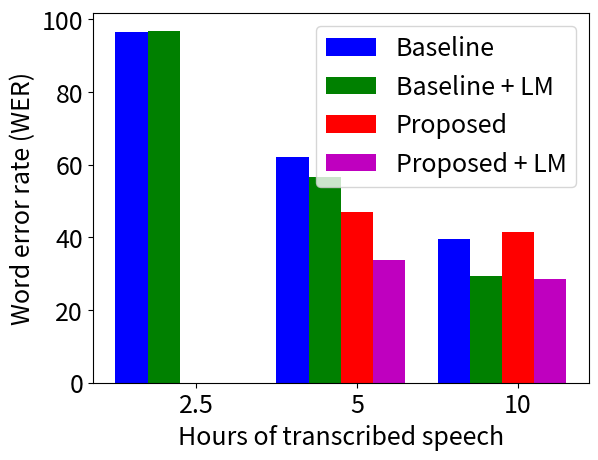

Generate this figure with matplotlib:
# python compare_outputs.py <utt_index> <h>

#import numpy as np
#import numpy.matlib as matlib
#import scipy.signal as signal
#import matplotlib as mpl
import matplotlib as mpl
mpl.use('Agg')
import matplotlib.pyplot as plt
import matplotlib.ticker as ticker
import numpy as np

mpl.rcParams.update({'font.size': 18})

'''
        input_data = reshape_data(X_test, X_test, utt_index)
        fig = plt.imshow(np.flipud(input_data))
        plt.colorbar()
        plt.title('Original Input')
        plt.savefig(h + '.' + str(utt_index) + '.orig.png')
        plt.clf()
'''

'''
    fig = plt.imshow(np.flipud(output))
    plt.colorbar()
    if seg_level == 2:
        plt.title('(word) output ' + str(test_seg_types[i]))
        plt.savefig(h + '.word.' + str(utt_index) + '.' + str(test_seg_types[i]) + '.png')
    else:
        plt.title('(phone) output ' + str(test_seg_types[i]))
        plt.savefig(h + '.phone.' + str(utt_index) + '.' + str(test_seg_types[i]) + '.png')
    plt.clf()
'''
saveBaseline = False
saveLM = False
saveLMCompare = True
saveCompare = False

hrs = np.array([2.5, 5, 10, 20, 40, 80])
cer_base = np.array([83.4, 31.4, 16.4, 11.3, 7.8, 5.8])
wer_base = np.array([96.6, 62.2, 39.5, 30.0, 21.6, 16.6])
wer_base_lm = np.array([96.9, 56.7, 29.3, 21.2, 13.7, 10.5])

cer_adv = np.array([42.0, 21.7, 16.6])
wer_adv = np.array([69.0, 47.6, 38.4])

cer_full = np.array([32.9, 19.8, 14.8])
wer_full = np.array([62.7, 45.8, 36.0])
wer_full_lm = np.array([57.8, 35.5, 24.3])

wer_lm_adv = np.array([0, 47.1, 41.4])
wer_lm_adv_lm = np.array([0, 33.9, 28.5])

if saveBaseline:
    plt.figure()
    _, ax = plt.subplots()
    plt.plot(hrs, wer_base, 'b', label='word error rate (WER)')
    plt.plot(hrs, cer_base, 'g', label='character error rate (CER)')
    plt.axis([2, 100, 0, 100])
    plt.xscale('log')
    plt.xticks(hrs)
    ax.xaxis.set_ticklabels(hrs)
    ax.legend()
    plt.xlabel('Hours of transcribed speech')
    plt.ylabel('Error rate')
    plt.savefig('corpussize.png')

if saveLM:
    plt.figure()
    _, ax = plt.subplots()
    plt.plot(hrs, wer_base, label='Baseline')
    plt.plot(hrs, wer_base_lm, label='Baseline + LM')
    plt.plot(hrs[:3], wer_full, label='Semi-Supervised')
    plt.plot(hrs[:3], wer_full_lm, label='Semi-Supervised + LM')
    plt.axis([2, 85, 0, 100])
    plt.xscale('log')
    plt.xticks(hrs)
    ax.xaxis.set_ticklabels(hrs)
    ax.legend()
    plt.xlabel('Hours of transcribed speech')
    plt.ylabel('Word error rate (WER)')
    plt.savefig('compareLM.png')

    bar_width=0.2
    plt.figure()
    _, ax = plt.subplots()
    ax.bar(np.arange(6), wer_base, bar_width, color='b', label='Baseline')
    ax.bar(np.arange(6)+bar_width, wer_base_lm, bar_width, color='g', label='Baseline + LM')
    ax.bar(np.arange(3)+2*bar_width, wer_full, bar_width, color='r', label='Proposed')
    ax.bar(np.arange(3)+3*bar_width, wer_full_lm, bar_width, color='m', label='Proposed + LM')
    ax.set_xticks(np.arange(6) + 2 * bar_width)
    ax.set_xticklabels(('2.5', '5', '10', '20', '40', '80'))
    ax.legend()
    plt.xlabel('Hours of transcribed speech')
    plt.ylabel('Word error rate (WER)')
    plt.savefig('compareLMBar.png')

    plt.figure()
    _, ax = plt.subplots()
    ax.bar(np.arange(3), wer_base[:3], bar_width, color='b', label='Baseline')
    ax.bar(np.arange(3)+bar_width, wer_base_lm[:3], bar_width, color='g', label='Baseline + LM')
    ax.bar(np.arange(3)+2*bar_width, wer_full, bar_width, color='r', label='Proposed')
    ax.bar(np.arange(3)+3*bar_width, wer_full_lm, bar_width, color='m', label='Proposed + LM')
    ax.set_xticks(np.arange(3) + 2 * bar_width)
    ax.set_xticklabels(('2.5', '5', '10'))
    ax.legend()
    plt.xlabel('Hours of transcribed speech')
    plt.ylabel('Word error rate (WER)')
    plt.savefig('compareLMBarLow.png')

if saveLMCompare:

    bar_width=0.2

    plt.figure()
    _, ax = plt.subplots()
    ax.bar(np.arange(3), wer_base[:3], bar_width, color='b', label='Baseline')
    ax.bar(np.arange(3)+bar_width, wer_base_lm[:3], bar_width, color='g', label='Baseline + LM')
    ax.bar(np.arange(3)+2*bar_width, wer_lm_adv, bar_width, color='r', label='Proposed')
    ax.bar(np.arange(3)+3*bar_width, wer_lm_adv_lm, bar_width, color='m', label='Proposed + LM')
    ax.set_xticks(np.arange(3) + 2 * bar_width)
    ax.set_xticklabels(('2.5', '5', '10'))
    ax.legend()
    plt.xlabel('Hours of transcribed speech')
    plt.ylabel('Word error rate (WER)')
    plt.savefig('compareLMtoMine.png')

if saveCompare:
    plt.figure()
    _, ax = plt.subplots()
    plt.plot(hrs[:3], wer_base[:3], label='Baseline')
    plt.plot(hrs[:3], wer_adv, label='Simple Model')
    plt.plot(hrs[:3], wer_full, label='Complete Model')
    plt.axis([2, 12, 0, 100])
    plt.xscale('log')
    plt.xticks(hrs[:3])
    ax.xaxis.set_ticklabels(hrs[:3])
    ax.legend()
    plt.xlabel('Hours of transcribed speech')
    plt.ylabel('Word error rate (WER)')
    plt.savefig('compare.png')

    plt.figure()
    _, ax = plt.subplots()
    plt.plot(hrs[:3], cer_base[:3], label='Baseline')
    plt.plot(hrs[:3], cer_adv, label='Simple Model')
    plt.plot(hrs[:3], cer_full, label='Complete Model')
    plt.axis([2, 12, 0, 100])
    plt.xscale('log')
    plt.xticks(hrs[:3])
    ax.xaxis.set_ticklabels(hrs[:3])
    ax.legend()
    plt.xlabel('Hours of transcribed speech')
    plt.ylabel('Character error rate (CER)')
    plt.savefig('compare_cer.png')

    plt.figure()
    bar_width = 0.25
    _, ax = plt.subplots()
    ax.bar(np.arange(3), wer_base[:3], bar_width, color='b', alpha=0.3, label='Baseline')
    ax.bar(np.arange(3)+bar_width, wer_adv, bar_width, color='g', alpha=0.3, label='Simplified Model [2]')
    ax.bar(np.arange(3)+2*bar_width, wer_full, bar_width, color='r', alpha=0.3, label='Proposed Full Model')
    #plt.axis([2, 12, 0, 100])
    ax.set_xticks(np.arange(3) + 3 * bar_width / 2)
    ax.set_xticklabels(('2.5', '5', '10'))
    ax.legend()
    plt.xlabel('Hours of transcribed speech')
    plt.ylabel('Word error rate (WER)')
    plt.savefig('compare_bar.png')

    plt.figure()
    bar_width = 0.25
    _, ax = plt.subplots()
    #ax.bar(np.arange(3), wer_base[:3]/wer_base[:3], bar_width, color='b', alpha=0.3, label='Baseline')
    ax.bar(np.arange(3)+bar_width, wer_adv/wer_base[:3], bar_width, color='g', alpha=0.3, label='Simple Model')
    ax.bar(np.arange(3)+2*bar_width, wer_full/wer_base[:3], bar_width, color='r', alpha=0.3, label='Complete Model')
    #plt.axis([2, 12, 0, 100])
    ax.set_xticks(np.arange(3) + 3 * bar_width / 2)
    ax.set_xticklabels(('2.5', '5', '10'))
    ax.legend(loc=2)
    plt.xlabel('Hours of transcribed speech')
    plt.ylabel('Relative word error rate (WER)')
    plt.savefig('compare_bar_rel.png')

    plt.figure()
    bar_width = 0.25
    _, ax = plt.subplots()
    ax.bar(np.arange(3), cer_base[:3], bar_width, color='b', alpha=0.3, label='Baseline')
    ax.bar(np.arange(3)+bar_width, cer_adv, bar_width, color='g', alpha=0.3, label='Simple Model')
    ax.bar(np.arange(3)+2*bar_width, cer_full, bar_width, color='r', alpha=0.3, label='Complete Model')
    #plt.axis([2, 12, 0, 100])
    ax.set_xticks(np.arange(3) + 3 * bar_width / 2)
    ax.set_xticklabels(('2.5', '5', '10'))
    ax.legend()
    plt.xlabel('Hours of transcribed speech')
    plt.ylabel('Character error rate (CER)')
    plt.savefig('compare_cer_bar.png')

'''
plt.figure()
_, ax = plt.subplots()
plt.plot(hrs, cer_base, 'b')
plt.plot(hrs_adv, cer_adv, 'r')
plt.axis([2, 100, 0, 100])
plt.xscale('log')
plt.xticks(hrs)
ax.xaxis.set_ticklabels(hrs)
plt.xlabel('Hours of transcribed speech')
plt.ylabel('CER')
plt.savefig('CER.png')

plt.figure()
_, ax = plt.subplots()
plt.plot(hrs, wer_base, 'b')
plt.plot(hrs_adv, wer_adv, 'r')
plt.axis([2, 100, 0, 100])
plt.xscale('log')
plt.xticks(hrs)
ax.xaxis.set_ticklabels(hrs)
plt.xlabel('Hours of transcribed speech')
plt.ylabel('WER')
plt.savefig('WER.png')
'''


'''
iters_c_sim = range(1, 162, 10)
iters_c_tf = range(1, 62, 10)
wer_c_tf = [100.3, 99.32, 98.21, 89.65, 77.45, 70.46, 63.41, 67.20, 63.44, 63.83, 60.46, 62.08, 61.05]
wer_c_sim = [284.72, 95.98, 97.41, 97.16, 97.34, 96.61, 89.03, 80.88, 83.22, 74.91, 71.51, 72.82, 71.85, 67.23, 76.39, 68.55, 74.46, 66.59, 64.65, 64.14, 63.1, 63.59, 66.98, 62.19, 60.99, 58.84, 63.02, 61.17, 60.58, 59.96, 62.48, 61.34, 59.59]
wer_c_tf = wer_c_tf[::2]
wer_c_sim = wer_c_sim[::2]

iters_a_sim = range(10, 401, 10)
iters_a_tf = range(10, 141, 10)
wer_a_sim = [95.98, 97.32, 92.63, 82.16, 70.57, 69.43, 67.51, 65.73, 67.71, 65.50, 62.44, 64.61, 63.98, 63.83, 59.28, 60.76, 59.47, 60.35, 56.22, 58.20, 59.76, 57.72, 59.11, 57.23, 55.98, 57.04, 56.72, 55.93, 56.59, 56.72, 56.42, 56.92, 55.54, 55.00, 57.03, 55.65, 54.70, 55.26, 55.72, 56.89]
wer_a_tf = [97.17, 79.45, 64.70, 67.68, 60.78, 62.75, 64.59, 61.78, 60.47, 60.98, 58.76, 59.55, 58.26, 58.97]#, 60.83, 62.21]
print len(iters_c_sim), len(wer_c_sim)
print len(iters_c_tf), len(wer_c_tf)

plt.figure()
_, ax = plt.subplots()
plt.plot(iters_a_sim, wer_a_sim, 'b', label='Simple Model, Simultaneous Training')
plt.plot(iters_a_tf, wer_a_tf, color='b', linestyle='--', label='Simple Model, Text First Training')
plt.plot(iters_c_sim, wer_c_sim, 'r', label='Complete Model, Simultaneous Training')
plt.plot(iters_c_tf, wer_c_tf, color='r', linestyle='--', label='Complete Model, Text First Training')
plt.axis([20, 300, 50, 100])
#ax.xaxis.set_ticklabels(hrs)
ax.legend()
plt.xlabel('Training Iterations')
plt.ylabel('Validation Word Error Rate')
plt.savefig('complete_val_wer.png')
'''

'''
iters_c_sim = range(10, 211, 10)
wer_c_sim = []

iters_a_sim = range(10, 401, 10)
wer_a_sim = [95.98, 97.32, 92.63, 82.16, 70.57, 
             69.43, 67.51, 65.73, 67.71, 65.50, #100
             62.44, 64.61, 63.98, 63.83, 59.28,
             60.76, 59.47, 60.35, 56.22, 58.20, #200
             59.76, 57.72, 59.11, 57.23, 55.98,
             57.04, 56.72, 55.93, 56.59, 56.72, #300
             56.42, 56.92, 55.54, 55.00, 57.03,
             55.65, 54.70, 55.26, 55.72, 56.89] #400

plt.figure()
_, ax = plt.subplots()
plt.plot(iters_a_sim, wer_a_sim, 'b', label='Simple Model')
plt.plot(iters_c_sim, wer_c_sim, 'r', label='Complete Model')
plt.axis([20, 300, 50, 100])
#ax.xaxis.set_ticklabels(hrs)
ax.legend()
plt.xlabel('Training Iterations')
plt.ylabel('Validation Word Error Rate')
plt.savefig('complete_val_wer.png')
'''

